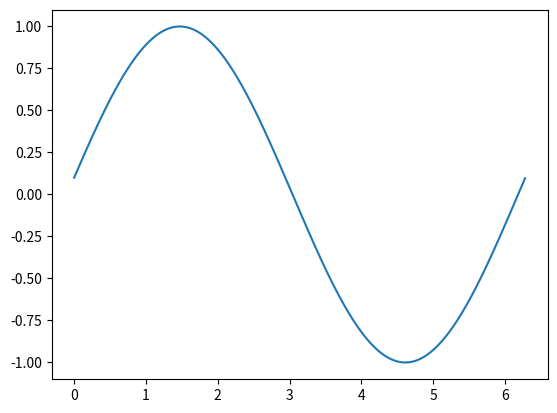

The matplotlib source for this figure:
'''
animation plot
가장 단순한 그래프를 x축이 이동하는 것처럼 그리기
x축 도메인을 변경하면서, y값을 계산한다.
'''

import numpy as np
import matplotlib.pyplot as plt
import matplotlib.animation as animation

fig, ax = plt.subplots()

# 0~2pi까지의 도메인을 만든다.
x = np.arange(0, 2*np.pi, 0.01)
# 주어진 도메인으로 sin 곡선을 ax에 그린다.
line, = ax.plot(x, np.sin(x))

def animate(i):
    # 화면을 업데이트한다. y값 변경
    line.set_ydata(np.sin(x+i/10.0))
    return line,

# 애니매이션 파라미터 설정. 업데이트콜백 함수, 입력 파라미터, 초기화함수, 업데이트 주기.
ani = animation.FuncAnimation(fig, animate, np.arange(1, 100),
                              interval=25, blit=True, repeat=True)
plt.show()













